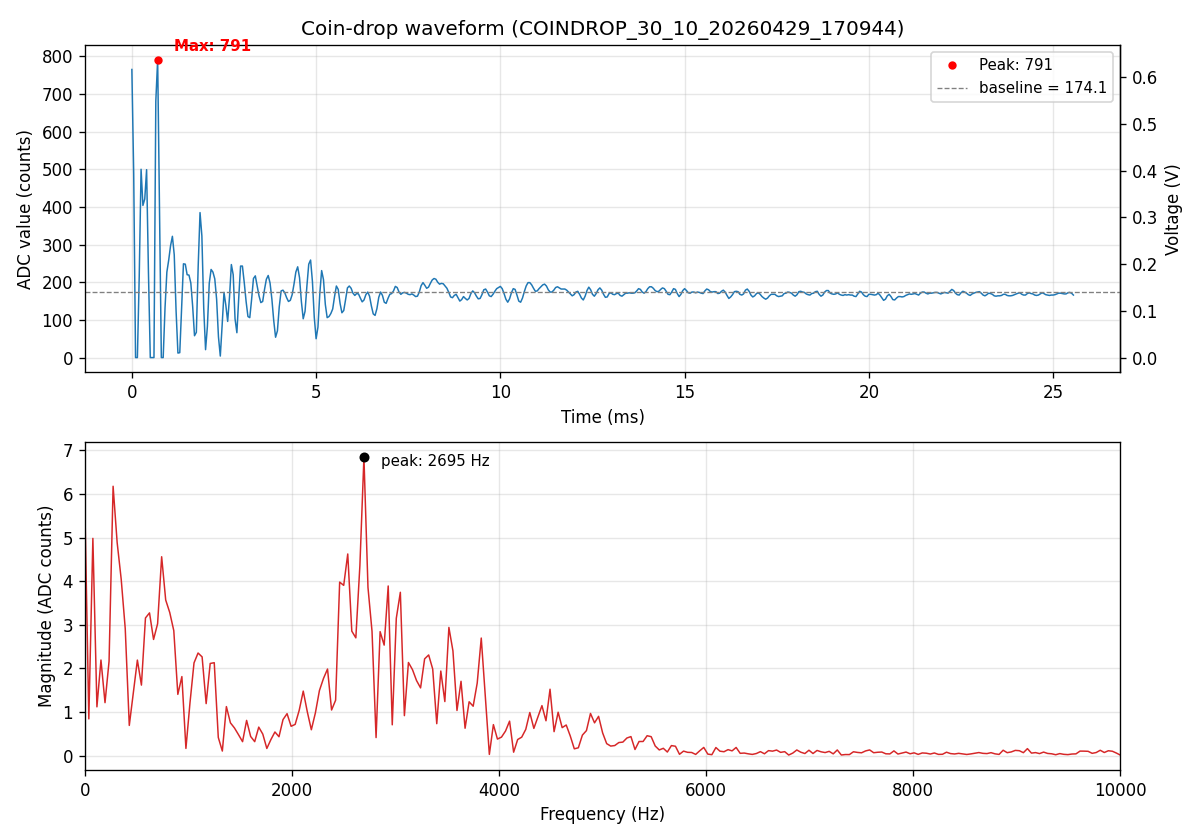

Data behind this chart, as committed beside it:
sample_index, adc_value
0, 765
1, 488
2, 0
3, 0
4, 216
5, 500
6, 404
7, 421
8, 499
9, 227
10, 0
11, 0
12, 0
13, 681
14, 791
15, 385
16, 0
17, 0
18, 132
19, 227
20, 259
21, 297
22, 322
23, 273
24, 124
25, 12
26, 13
27, 132
28, 249
29, 248
30, 220
31, 219
32, 198
33, 136
34, 58
35, 67
36, 243
37, 385
38, 323
39, 132
40, 21
41, 83
42, 197
43, 234
44, 227
45, 209
46, 155
47, 55
48, 4
49, 86
50, 173
51, 139
52, 96
53, 161
54, 247
55, 220
56, 103
57, 66
58, 158
59, 243
... 452 more rows
